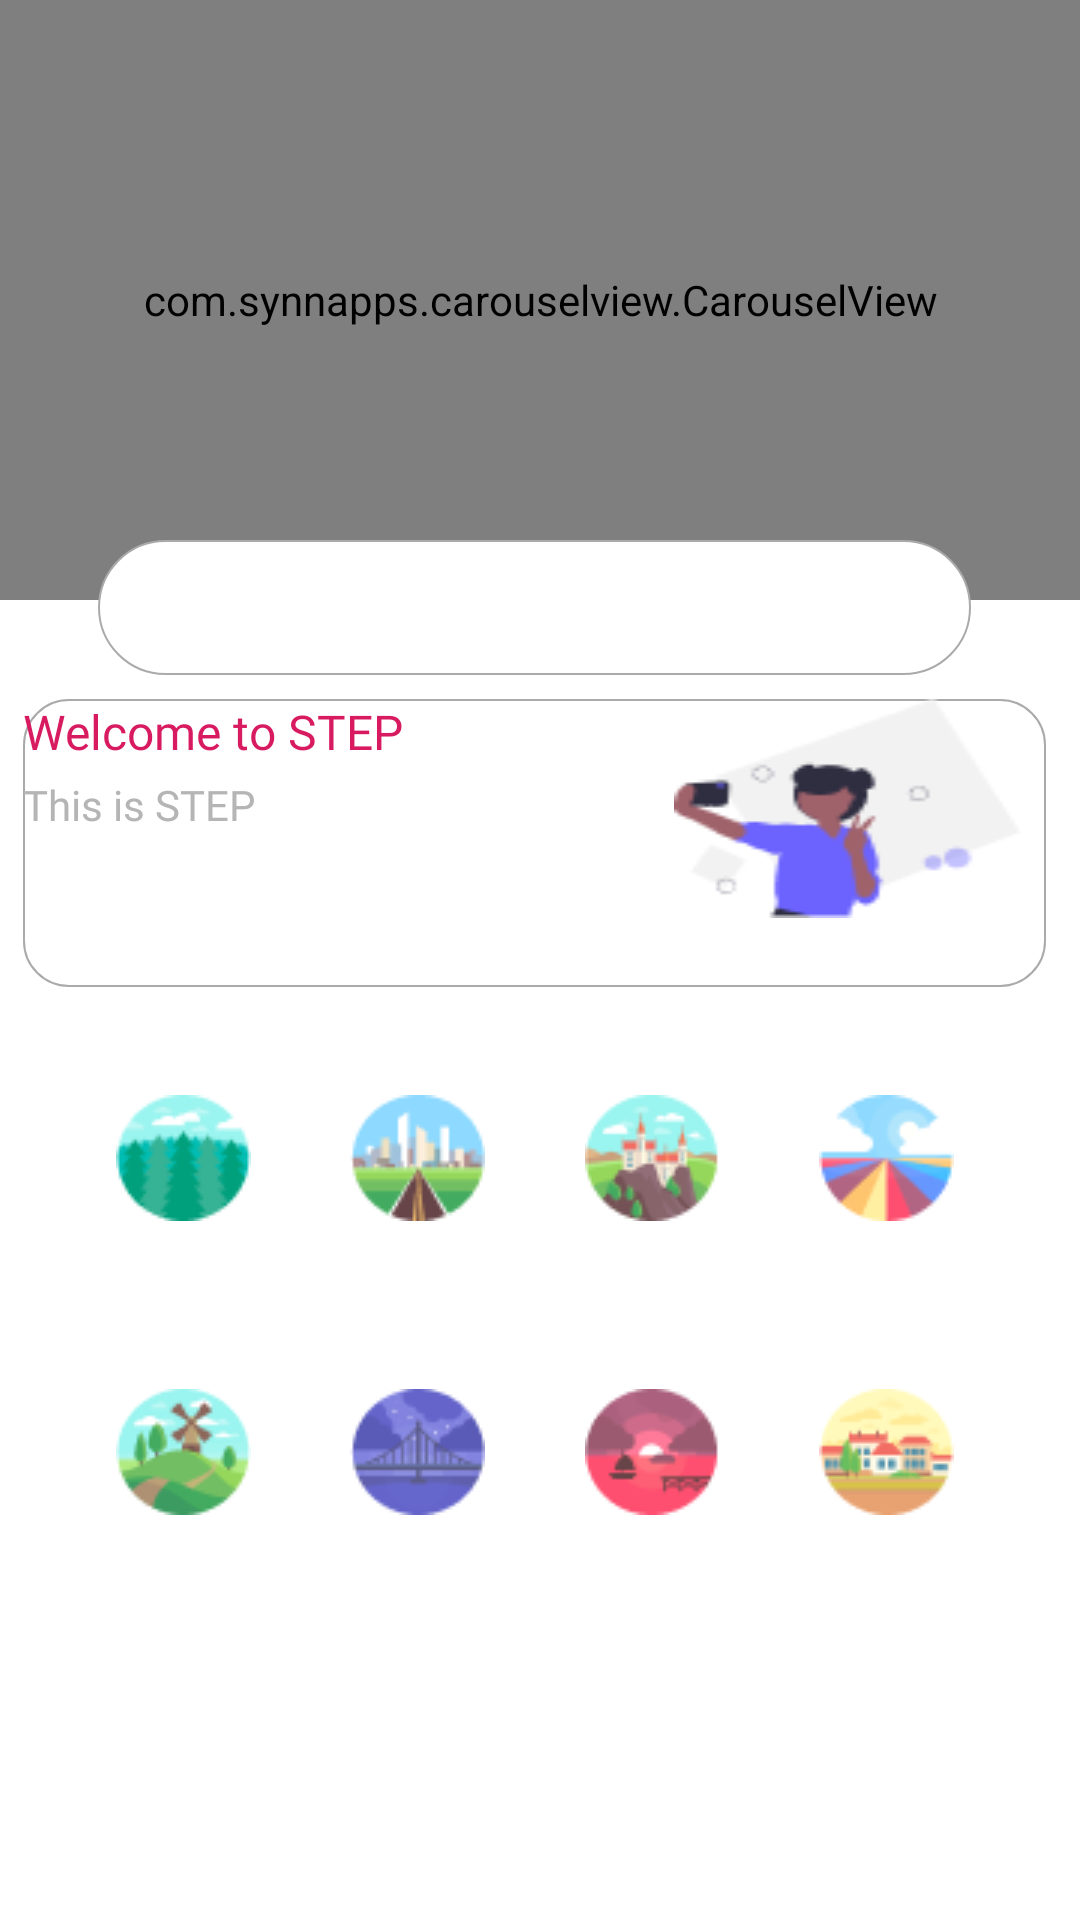

Write the Android layout XML for this screen, with the resource values it uses.
<!-- AndroidManifest.xml: fallback theme Theme.MaterialComponents.DayNight.NoActionBar -->
<!-- res/layout/carousel.xml -->
<?xml version="1.0" encoding="utf-8"?>
<ScrollView xmlns:android="http://schemas.android.com/apk/res/android"
    xmlns:tools="http://schemas.android.com/tools"
    android:layout_width="match_parent"
    android:layout_height="match_parent"
    android:orientation="vertical"
    tools:showIn="@layout/activity_main">

    <android.support.constraint.ConstraintLayout xmlns:app="http://schemas.android.com/apk/res-auto"
        android:layout_width="match_parent"
        android:layout_height="wrap_content"
        android:paddingBottom="24dp">

        <com.synnapps.carouselview.CarouselView
            android:id="@+id/carouselview"
            android:layout_width="match_parent"
            android:layout_height="200dp"
            app:fillColor="#FFFFFFFF"
            app:layout_constraintEnd_toEndOf="parent"
            app:layout_constraintStart_toStartOf="parent"
            app:layout_constraintTop_toTopOf="parent"
            app:pageColor="#00000000"
            app:radius="6dp"
            app:slideInterval="3000"
            app:strokeColor="#FF777777"
            app:strokeWidth="1dp" />

        <TextView
            android:id="@+id/search_view"
            android:layout_width="291dp"
            android:layout_height="45dp"
            android:layout_marginTop="180dp"
            android:layout_marginEnd="8dp"
            android:background="@drawable/rounded_search_view"
            android:drawableStart="@drawable/ic_search_gray"
            android:paddingStart="@dimen/activity_horizontal_margin"
            android:paddingEnd="@dimen/activity_horizontal_margin"
            app:layout_constraintEnd_toEndOf="@+id/carouselview"
            app:layout_constraintHorizontal_bias="0.535"
            app:layout_constraintStart_toStartOf="@+id/carouselview"
            app:layout_constraintTop_toTopOf="parent" />













        <include
            android:id="@+id/headline"
            layout="@layout/headline"
            android:layout_width="341dp"
            android:layout_height="96dp"
            android:layout_marginTop="8dp"
            app:layout_constraintEnd_toEndOf="@+id/search_view"
            app:layout_constraintStart_toStartOf="@+id/search_view"
            app:layout_constraintTop_toBottomOf="@+id/search_view" />

        <include
            android:id="@+id/main_menu"
            layout="@layout/home_screen_menu"
            android:layout_width="341dp"
            android:layout_height="149dp"
            android:layout_marginTop="32dp"
            app:layout_constraintEnd_toEndOf="@+id/headline"
            app:layout_constraintHorizontal_bias="0.0"
            app:layout_constraintStart_toStartOf="@+id/headline"
            app:layout_constraintTop_toBottomOf="@id/headline" />

    </android.support.constraint.ConstraintLayout>
</ScrollView>
<!-- res/layout/activity_main.xml (included above) -->
<?xml version="1.0" encoding="utf-8"?>
<android.support.constraint.ConstraintLayout xmlns:android="http://schemas.android.com/apk/res/android"
    xmlns:app="http://schemas.android.com/apk/res-auto"
    xmlns:tools="http://schemas.android.com/tools"
    android:layout_width="match_parent"
    android:layout_height="match_parent"
    tools:context=".MainActivity">

    <FrameLayout
        android:id="@+id/container_layout"
        android:layout_width="match_parent"
        android:layout_height="match_parent"
        app:layout_constraintBottom_toTopOf="@+id/nav_view"
        app:layout_constraintEnd_toEndOf="parent"
        app:layout_constraintStart_toStartOf="parent"
        app:layout_constraintTop_toTopOf="parent" />

    <android.support.design.widget.BottomNavigationView
        android:id="@+id/nav_view"
        android:layout_width="0dp"
        android:layout_height="wrap_content"
        android:layout_marginStart="0dp"
        android:layout_marginEnd="0dp"
        android:background="?android:attr/windowBackground"
        app:layout_constraintBottom_toBottomOf="parent"
        app:layout_constraintLeft_toLeftOf="parent"
        app:layout_constraintRight_toRightOf="parent"
        app:labelVisibilityMode="labeled"
        app:menu="@menu/navigation_bottom_menu" />

</android.support.constraint.ConstraintLayout>
<!-- res/layout/headline.xml (included above) -->
<?xml version="1.0" encoding="utf-8"?>
<RelativeLayout xmlns:android="http://schemas.android.com/apk/res/android"
    xmlns:tools="http://schemas.android.com/tools"
    android:layout_width="match_parent"
    android:layout_height="wrap_content"
    android:layout_marginStart="24dp"
    android:layout_marginTop="@dimen/activity_vertical_margin"
    android:layout_marginEnd="24dp"
    android:layout_marginBottom="@dimen/activity_vertical_margin"
    android:background="@drawable/rounded_headline"
    tools:showIn="@layout/carousel">

    <TextView
        android:id="@+id/txt_title"
        android:layout_width="182dp"
        android:layout_height="wrap_content"
        android:layout_marginBottom="4dp"
        android:fontFamily="@font/firasans"
        android:maxLines="1"
        android:text="@string/welcome_to_step"
        android:textColor="@color/colorAccent"
        android:textSize="16sp" />

    <TextView
        android:layout_width="183dp"
        android:layout_height="wrap_content"
        android:layout_below="@id/txt_title"
        android:fontFamily="@font/firasans"
        android:maxLines="2"
        android:text="@string/this_is_step"
        android:textColor="#B5B5B5"
        android:textSize="14sp" />

    <ImageView
        android:layout_width="84dp"
        android:layout_height="wrap_content"
        android:layout_alignParentEnd="true"
        android:layout_marginStart="35dp"
        android:layout_marginEnd="8dp"
        android:layout_toEndOf="@id/txt_title"
        android:background="@drawable/headline_pic"
        android:contentDescription="@string/headline_pic" />

</RelativeLayout>
<!-- res/layout/home_screen_menu.xml (included above) -->
<?xml version="1.0" encoding="utf-8"?>
<android.support.constraint.ConstraintLayout xmlns:android="http://schemas.android.com/apk/res/android"
    xmlns:app="http://schemas.android.com/apk/res-auto"
    xmlns:tools="http://schemas.android.com/tools"
    android:layout_width="match_parent"
    android:layout_height="match_parent"
    tools:showIn="@layout/activity_main">

    <ImageButton
        android:id="@+id/first_menu"
        android:layout_width="50dp"
        android:layout_height="50dp"
        android:layout_marginEnd="@dimen/activity_horizontal_margin"
        android:background="@drawable/rounded_menu"
        android:contentDescription="@string/menu"
        app:srcCompat="@drawable/alam"
        app:layout_constraintEnd_toStartOf="@id/second_menu"
        app:layout_constraintStart_toStartOf="parent"
        app:layout_constraintTop_toTopOf="parent" />

    <ImageButton
        android:id="@+id/second_menu"
        android:layout_width="50dp"
        android:layout_height="50dp"
        android:layout_marginEnd="@dimen/activity_horizontal_margin"
        android:background="@drawable/rounded_menu"
        android:contentDescription="@string/menu"
        app:srcCompat="@drawable/kota"
        app:layout_constraintEnd_toStartOf="@id/third_menu"
        app:layout_constraintStart_toEndOf="@id/first_menu"
        app:layout_constraintTop_toTopOf="parent" />

    <ImageButton
        android:id="@+id/third_menu"
        android:layout_width="50dp"
        android:layout_height="50dp"
        android:layout_marginEnd="@dimen/activity_horizontal_margin"
        android:background="@drawable/rounded_menu"
        android:contentDescription="@string/menu"
        app:srcCompat="@drawable/wisata"
        app:layout_constraintEnd_toStartOf="@id/fourth_menu"
        app:layout_constraintStart_toEndOf="@id/second_menu"
        app:layout_constraintTop_toTopOf="parent" />

    <ImageButton
        android:id="@+id/fourth_menu"
        android:layout_width="50dp"
        android:layout_height="50dp"
        android:background="@drawable/rounded_menu"
        android:contentDescription="@string/menu"
        app:srcCompat="@drawable/rekreasi"
        app:layout_constraintEnd_toEndOf="parent"
        app:layout_constraintStart_toEndOf="@id/third_menu"
        app:layout_constraintTop_toTopOf="parent" />


    <ImageButton
        android:id="@+id/fifth_menu"
        android:layout_width="50dp"
        android:layout_height="50dp"
        android:layout_marginTop="48dp"
        android:layout_marginEnd="@dimen/activity_horizontal_margin"
        android:background="@drawable/rounded_menu"
        android:contentDescription="@string/menu"
        app:srcCompat="@drawable/budaya"
        app:layout_constraintEnd_toStartOf="@id/sixth_menu"
        app:layout_constraintStart_toStartOf="parent"
        app:layout_constraintTop_toBottomOf="@id/first_menu" />

    <ImageButton
        android:id="@+id/sixth_menu"
        android:layout_width="50dp"
        android:layout_height="50dp"
        android:layout_marginTop="48dp"
        android:layout_marginEnd="@dimen/activity_horizontal_margin"
        android:background="@drawable/rounded_menu"
        android:contentDescription="@string/menu"
        app:srcCompat="@drawable/event"
        app:layout_constraintEnd_toStartOf="@id/seventh_menu"
        app:layout_constraintStart_toEndOf="@id/fifth_menu"
        app:layout_constraintTop_toBottomOf="@id/second_menu" />

    <ImageButton
        android:id="@+id/seventh_menu"
        android:layout_width="50dp"
        android:layout_height="50dp"
        android:layout_marginTop="48dp"
        android:layout_marginEnd="@dimen/activity_horizontal_margin"
        app:srcCompat="@drawable/photography"
        android:background="@drawable/rounded_menu"
        android:contentDescription="@string/menu"
        app:layout_constraintEnd_toStartOf="@id/eight_menu"
        app:layout_constraintStart_toEndOf="@id/sixth_menu"
        app:layout_constraintTop_toBottomOf="@id/third_menu" />

    <ImageButton
        android:id="@+id/eight_menu"
        android:layout_width="50dp"
        android:layout_height="50dp"
        android:layout_marginTop="48dp"
        android:background="@drawable/rounded_menu"
        android:contentDescription="@string/menu"
        app:srcCompat="@drawable/kuliner"
        app:layout_constraintEnd_toEndOf="parent"
        app:layout_constraintStart_toEndOf="@id/seventh_menu"
        app:layout_constraintTop_toBottomOf="@id/fourth_menu" />


</android.support.constraint.ConstraintLayout>
<!-- resources referenced by this layout -->
<resources>
  <color name="colorAccent">#D81B60</color>
  <!-- drawable alam: png bitmap (drawable, 2504 bytes) -->
  <!-- drawable budaya: png bitmap (drawable, 2875 bytes) -->
  <!-- drawable event: png bitmap (drawable, 2146 bytes) -->
  <!-- drawable headline_pic: png bitmap (drawable, 3432 bytes) -->
  <!-- drawable kota: png bitmap (drawable, 2164 bytes) -->
  <!-- drawable kuliner: png bitmap (drawable, 2270 bytes) -->
  <!-- drawable photography: png bitmap (drawable, 2092 bytes) -->
  <!-- drawable rekreasi: png bitmap (drawable, 2155 bytes) -->
  <!-- drawable rounded_headline (drawable) -->
  <?xml version="1.0" encoding="utf-8"?>
  <shape xmlns:android="http://schemas.android.com/apk/res/android">
      <solid android:color="#FFFFFF" />
      <corners android:radius="15dp" />
      <stroke
          android:color="@android:color/darker_gray"
          android:width="0.5dp" />
      <padding
          android:bottom="@dimen/activity_vertical_margin"
          android:left="@dimen/activity_horizontal_margin"
          android:right="@dimen/activity_horizontal_margin"
          android:top="@dimen/activity_vertical_margin" />
  </shape>
  <!-- drawable rounded_menu (drawable) -->
  <?xml version="1.0" encoding="utf-8"?>
  <shape xmlns:android="http://schemas.android.com/apk/res/android"
      android:shape="rectangle">
  
  
  
  
  
  
  
  
  
  
  </shape>
  <!-- drawable rounded_search_view (drawable) -->
  <?xml version="1.0" encoding="utf-8"?>
  <shape xmlns:android="http://schemas.android.com/apk/res/android">
      <solid android:color="#FFFFFF" />
      <corners android:radius="24dp" />
      <stroke
          android:color="@android:color/darker_gray"
          android:width="0.5dp" />
      <padding
          android:bottom="8dp"
          android:left="8dp"
          android:right="8dp"
          android:top="8dp" />
  </shape>
  <!-- drawable wisata: png bitmap (drawable, 3060 bytes) -->
  <string name="headline_pic">Headline Pic</string>
  <string name="menu">Menu</string>
  <string name="this_is_step">This is STEP</string>
  <string name="welcome_to_step">Welcome to STEP</string>
</resources>
